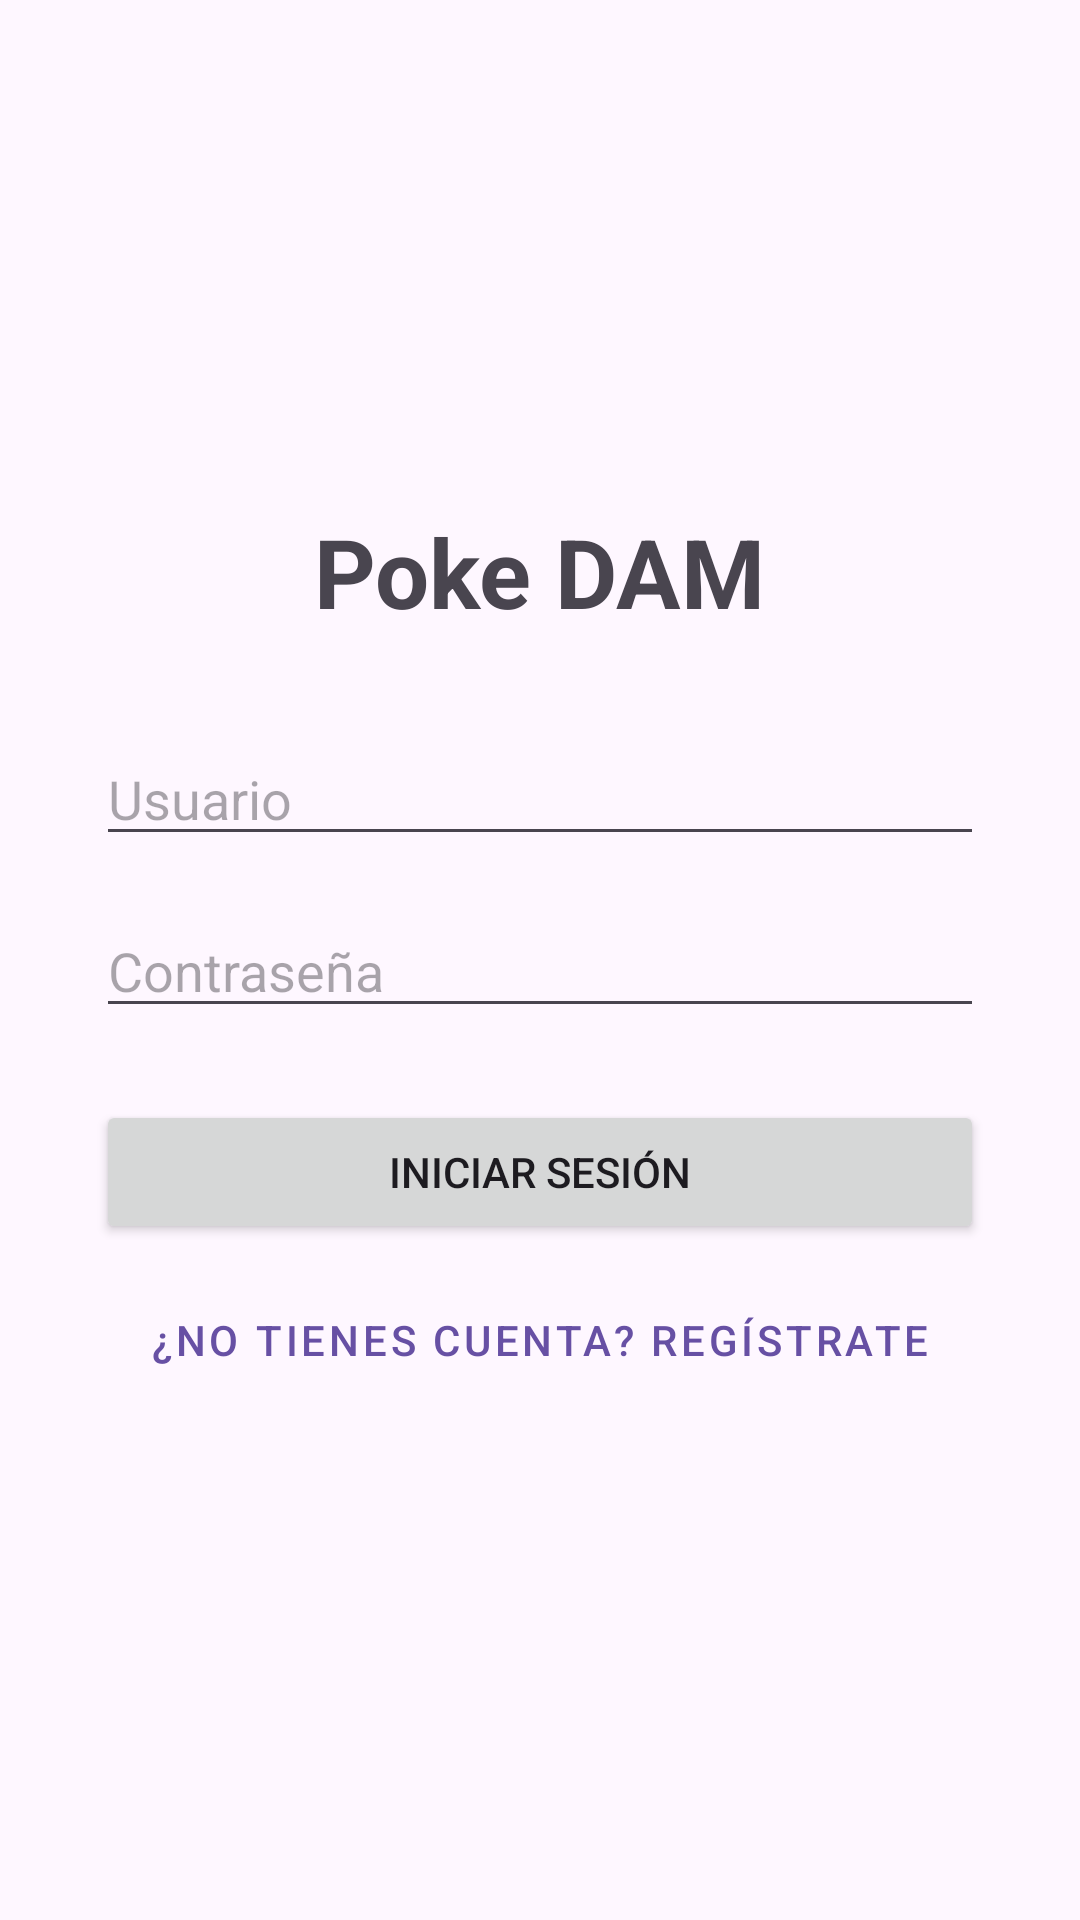

Reconstruct the res/layout file that produces this screen, plus the resources it refers to.
<!-- AndroidManifest.xml: application theme Theme.Proyecto_pokeapi_joseavn -->
<!-- res/layout/fragment_login.xml -->
<?xml version="1.0" encoding="utf-8"?>
<LinearLayout xmlns:android="http://schemas.android.com/apk/res/android"
    android:layout_width="match_parent"
    android:layout_height="match_parent"
    android:orientation="vertical"
    android:padding="32dp"
    android:gravity="center">

    <TextView
        android:layout_width="wrap_content"
        android:layout_height="wrap_content"
        android:text="Poke DAM"
        android:textSize="32sp"
        android:textStyle="bold"
        android:layout_marginBottom="32dp"/>

    <EditText
        android:id="@+id/etUsername"
        android:layout_width="match_parent"
        android:layout_height="wrap_content"
        android:hint="Usuario" />

    <EditText
        android:id="@+id/etPassword"
        android:layout_width="match_parent"
        android:layout_height="wrap_content"
        android:hint="Contraseña"
        android:inputType="textPassword"
        android:layout_marginTop="16dp"/>

    <Button
        android:id="@+id/btnLogin"
        android:layout_width="match_parent"
        android:layout_height="wrap_content"
        android:text="Iniciar Sesión"
        android:layout_marginTop="24dp"/>

    <Button
        android:id="@+id/btnGoToRegister"
        style="@style/Widget.MaterialComponents.Button.TextButton"
        android:layout_width="match_parent"
        android:layout_height="wrap_content"
        android:text="¿No tienes cuenta? Regístrate"
        android:layout_marginTop="8dp"/>

</LinearLayout>
<!-- resources referenced by this layout -->
<resources>
  <style name="Theme.Proyecto_pokeapi_joseavn" parent="Base.Theme.Proyecto_pokeapi_joseavn" />
  <style name="Base.Theme.Proyecto_pokeapi_joseavn" parent="Theme.Material3.DayNight.NoActionBar">
          
          
      </style>
</resources>
